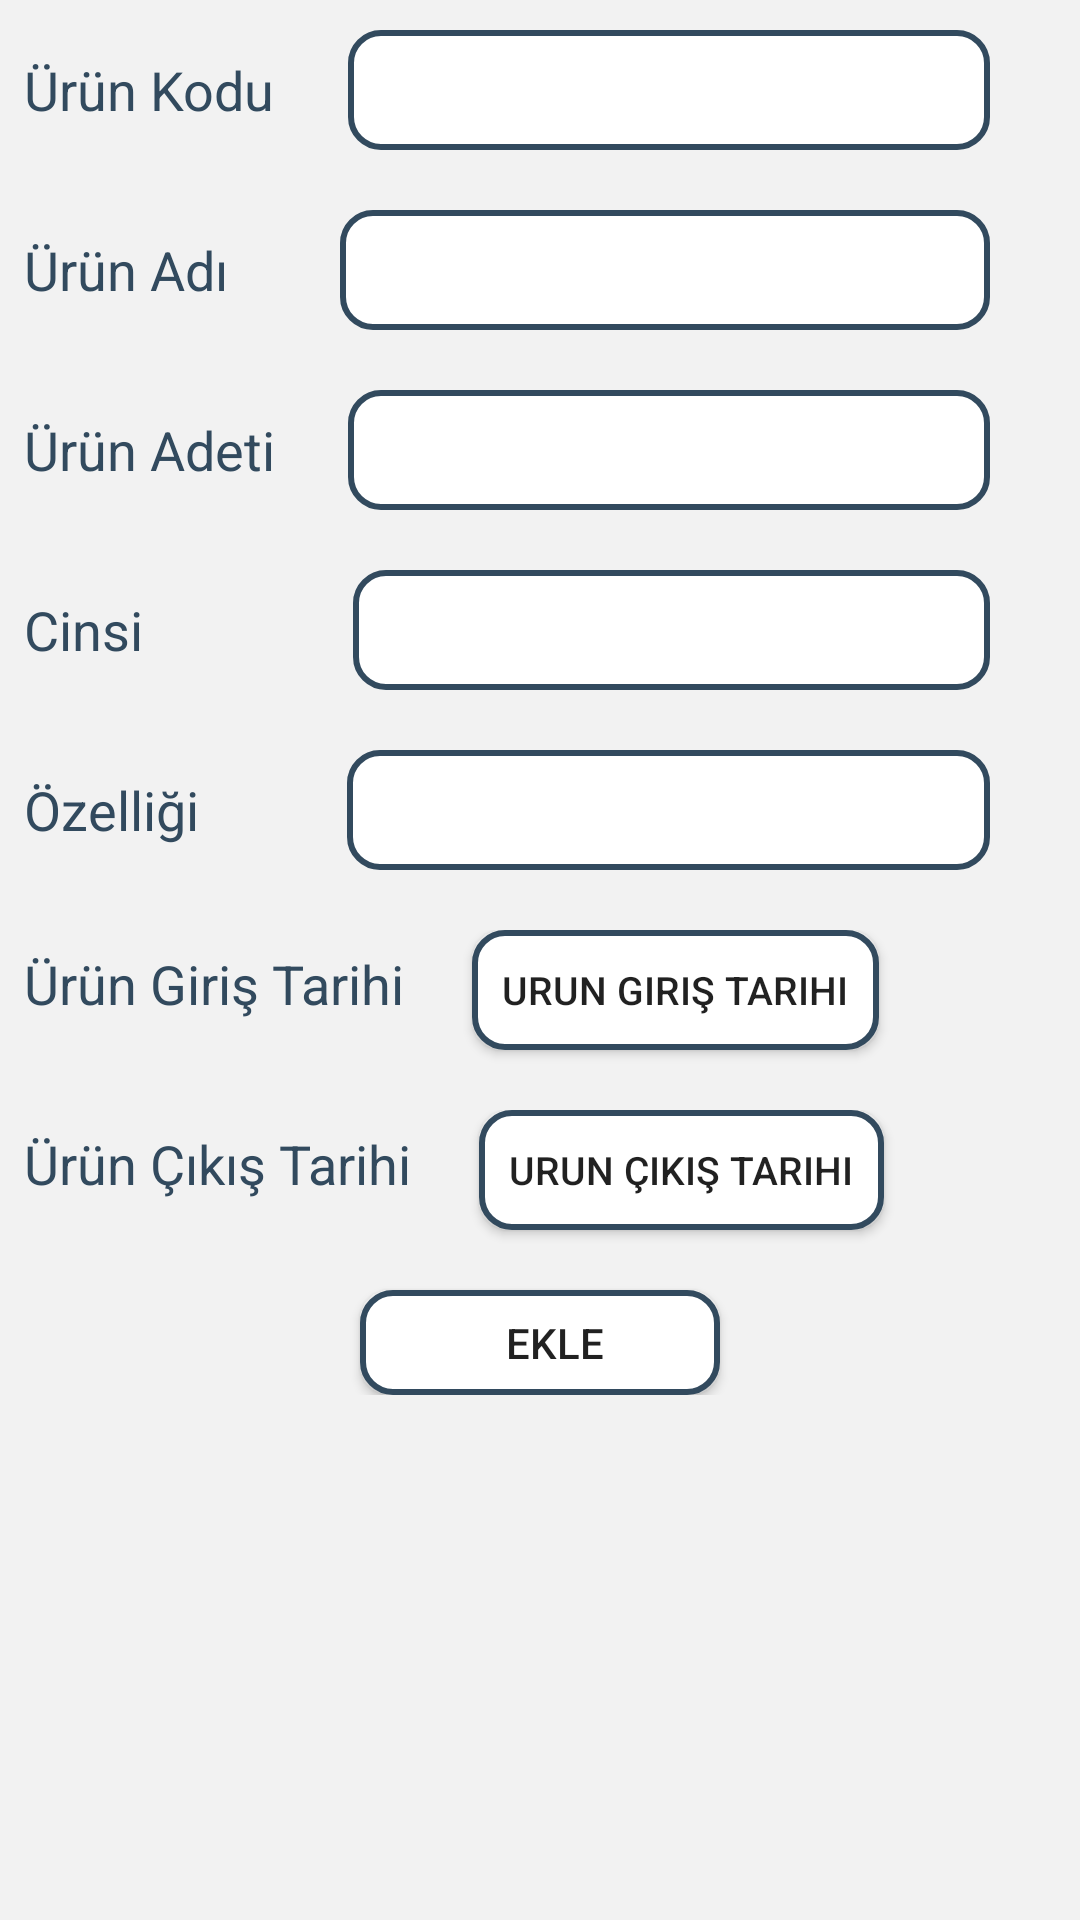

Layout XML and referenced resources for this Android screen:
<!-- AndroidManifest.xml: activity theme AddProduct -->
<!-- res/layout/activity_add_product.xml -->
<?xml version="1.0" encoding="utf-8"?>
<RelativeLayout xmlns:android="http://schemas.android.com/apk/res/android"
    xmlns:app="http://schemas.android.com/apk/res-auto"
    xmlns:tools="http://schemas.android.com/tools"
    android:id="@+id/constraintLayout"
    android:layout_width="match_parent"
    android:layout_height="match_parent"
    android:background="@color/colorBackground">

    <ScrollView
        android:layout_width="match_parent"
        android:layout_height="match_parent">

        <LinearLayout
            android:layout_width="match_parent"
            android:layout_height="wrap_content"
            android:orientation="vertical">

            <LinearLayout
                android:layout_width="match_parent"
                android:layout_height="50dp"
                android:layout_marginLeft="8dp"
                android:layout_marginTop="10dp"
                android:orientation="horizontal">

                <TextView
                    android:layout_width="wrap_content"
                    android:layout_height="wrap_content"
                    android:text="Ürün Kodu "
                    android:textColor="@color/colorText"
                    android:textSize="18sp" />

                <EditText
                    android:id="@+id/urun_kod"
                    android:layout_width="match_parent"
                    android:layout_height="40dp"
                    android:layout_marginLeft="20dp"
                    android:layout_marginRight="30dp"
                    android:background="@drawable/shape"
                    android:inputType="number"
                    android:paddingLeft="20dp" />
            </LinearLayout>

            <LinearLayout
                android:layout_width="match_parent"
                android:layout_height="50dp"
                android:layout_marginLeft="8dp"
                android:layout_marginTop="10dp"
                android:orientation="horizontal">

                <TextView
                    android:layout_width="wrap_content"
                    android:layout_height="wrap_content"
                    android:inputType="number"
                    android:text="Ürün Adı "
                    android:textColor="@color/colorText"
                    android:textSize="18sp" />

                <EditText
                    android:id="@+id/urun_adi"
                    android:layout_width="match_parent"
                    android:layout_height="40dp"
                    android:layout_marginLeft="33dp"
                    android:layout_marginRight="30dp"
                    android:background="@drawable/shape"
                    android:paddingLeft="20dp" />
            </LinearLayout>

            <LinearLayout
                android:layout_width="match_parent"
                android:layout_height="50dp"
                android:layout_marginLeft="8dp"
                android:layout_marginTop="10dp"
                android:orientation="horizontal">

                <TextView
                    android:layout_width="wrap_content"
                    android:layout_height="wrap_content"
                    android:text="Ürün Adeti "
                    android:textColor="@color/colorText"
                    android:textSize="18sp" />

                <EditText
                    android:inputType="number"
                    android:id="@+id/urun_adeti"
                    android:layout_width="match_parent"
                    android:layout_height="40dp"
                    android:layout_marginLeft="20dp"
                    android:layout_marginRight="30dp"
                    android:background="@drawable/shape"
                    android:paddingLeft="20dp" />
            </LinearLayout>

            <LinearLayout
                android:layout_width="match_parent"
                android:layout_height="50dp"
                android:layout_marginLeft="8dp"
                android:layout_marginTop="10dp"
                android:orientation="horizontal">

                <TextView
                    android:layout_width="wrap_content"
                    android:layout_height="wrap_content"
                    android:text="Cinsi"
                    android:textColor="@color/colorText"
                    android:textSize="18sp" />

                <EditText
                    android:id="@+id/urun_cins"
                    android:layout_width="match_parent"
                    android:layout_height="40dp"
                    android:layout_marginLeft="70dp"
                    android:layout_marginRight="30dp"
                    android:background="@drawable/shape"
                    android:paddingLeft="20dp" />
            </LinearLayout>

            <LinearLayout
                android:layout_width="match_parent"
                android:layout_height="50dp"
                android:layout_marginLeft="8dp"
                android:layout_marginTop="10dp"
                android:orientation="horizontal">

                <TextView
                    android:layout_width="wrap_content"
                    android:layout_height="wrap_content"
                    android:text="Özelliği "
                    android:textColor="@color/colorText"
                    android:textSize="18sp" />

                <EditText
                    android:id="@+id/urun_ozellik"
                    android:layout_width="match_parent"
                    android:layout_height="40dp"
                    android:layout_marginLeft="45dp"
                    android:layout_marginRight="30dp"
                    android:background="@drawable/shape"
                    android:paddingLeft="20dp" />
            </LinearLayout>

            <LinearLayout
                android:layout_width="match_parent"
                android:layout_height="50dp"
                android:layout_marginLeft="8dp"
                android:layout_marginTop="10dp"
                android:orientation="horizontal">

                <TextView
                    android:layout_width="wrap_content"
                    android:layout_height="wrap_content"
                    android:layout_marginRight="18dp"
                    android:text="Ürün Giriş Tarihi "
                    android:textColor="@color/colorText"
                    android:textSize="18sp" />

                <Button
                    android:id="@+id/urun_gris_tarih"
                    android:layout_width="wrap_content"
                    android:layout_height="40dp"
                    android:background="@drawable/shape"
                    android:padding="10dp"
                    android:text="Urun Giriş Tarihi"
                    android:textSize="13sp" />
            </LinearLayout>

            <LinearLayout
                android:layout_width="match_parent"
                android:layout_height="50dp"
                android:layout_marginLeft="8dp"
                android:layout_marginTop="10dp"
                android:orientation="horizontal">

                <TextView
                    android:layout_width="wrap_content"
                    android:layout_height="wrap_content"
                    android:layout_marginRight="18dp"
                    android:text="Ürün Çıkış Tarihi "
                    android:textColor="@color/colorText"
                    android:textSize="18sp" />

                <Button
                    android:id="@+id/urun_cıkıs_tarih"
                    android:layout_width="wrap_content"
                    android:layout_height="40dp"
                    android:background="@drawable/shape"
                    android:paddingLeft="10dp"
                    android:paddingRight="10dp"
                    android:text="Urun Çıkış Tarihi"
                    android:textSize="13sp" />
            </LinearLayout>

            <Button
                android:id="@+id/urun_ekle"
                android:layout_width="120dp"
                android:layout_height="35dp"
                android:layout_gravity="center"
                android:layout_marginTop="10dp"
                android:background="@drawable/shape"
                android:drawableLeft="@drawable/floppydisk2"
                android:paddingLeft="10dp"
                android:text="Ekle" />
        </LinearLayout>

    </ScrollView>

</RelativeLayout>
<!-- resources referenced by this layout -->
<resources>
  <color name="colorBackground">#F2F2F2</color>
  <color name="colorText">#324A5E</color>
  <!-- drawable shape (drawable) -->
  <?xml version="1.0" encoding="utf-8"?>
  <selector xmlns:android="http://schemas.android.com/apk/res/android">
      <item>
          <shape android:shape="rectangle">
              <solid android:color="#fff"/>
              <corners android:radius="10dp" />
              <stroke
                  android:width="2dp"
                  android:color="@color/colorText"
                  />
          </shape>
      </item>
  </selector>
  <style name="AddProduct" parent="Theme.AppCompat.Light.DarkActionBar">
          
          <item name="colorPrimary">@color/colorEkle</item>
          <item name="colorPrimaryDark">@color/colorEkle</item>
          <item name="colorAccent">@color/colorAccent</item>
      </style>
  <color name="colorEkle">#33959B</color>
  <color name="colorAccent">#F1543F</color>
</resources>
